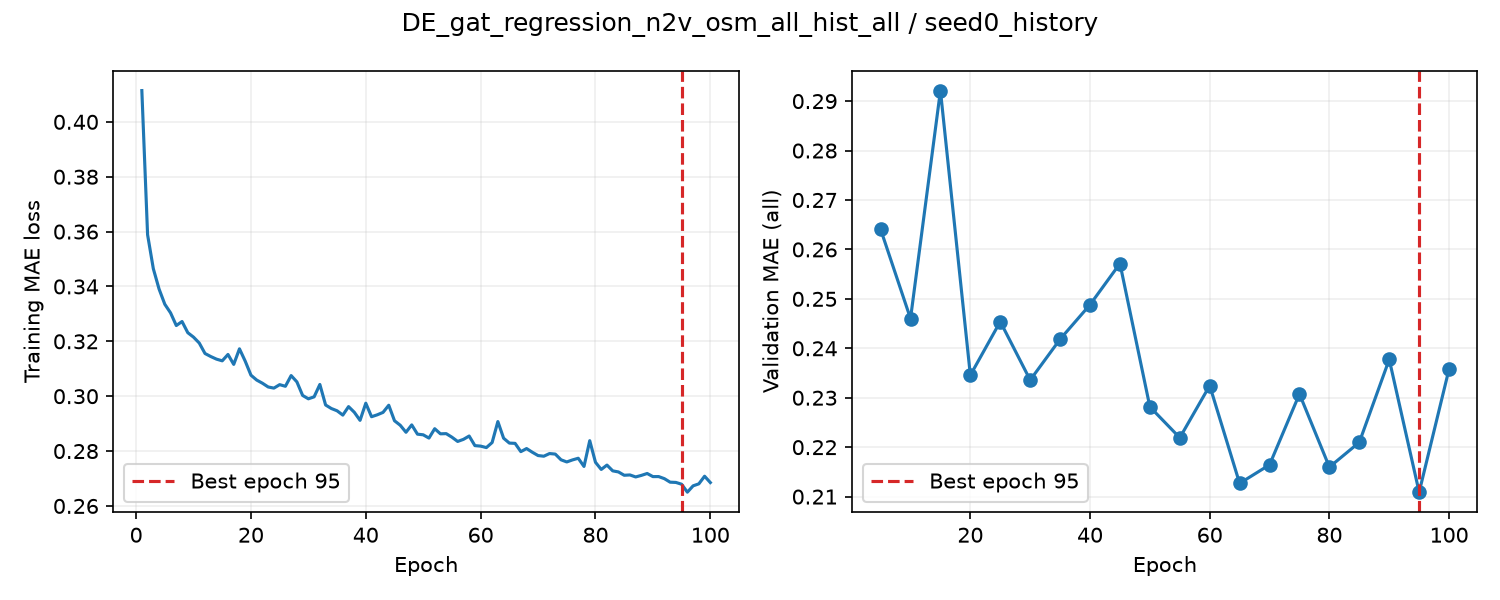

The file beside this chart, header and first rows:
epoch, train_loss, valid_auroc, valid_mae, epoch_seconds, elapsed_seconds, is_best, best_epoch
1, 0.4114, , , 2.344, 2.346, False, 0
2, 0.3589, , , 1.98, 4.756, False, 0
3, 0.3465, , , 1.958, 6.723, False, 0
4, 0.3391, , , 1.929, 8.66, False, 0
5, 0.3335, 0.8736, 0.2641, 7.228, 15.9, True, 5
6, 0.3304, , , 2.197, 18.24, False, 5
7, 0.3258, , , 1.906, 20.16, False, 5
8, 0.3272, , , 1.919, 22.1, False, 5
9, 0.3232, , , 2.175, 24.28, False, 5
10, 0.3215, 0.8767, 0.246, 6.101, 30.39, True, 10
11, 0.3194, , , 2.295, 32.84, False, 10
12, 0.3156, , , 2.191, 35.04, False, 10
13, 0.3145, , , 1.987, 37.04, False, 10
14, 0.3135, , , 1.986, 39.03, False, 10
15, 0.3129, 0.8754, 0.2921, 6.512, 45.55, False, 10
16, 0.3152, , , 2.012, 47.68, False, 10
17, 0.3116, , , 2.013, 49.7, False, 10
18, 0.3173, , , 2.013, 51.72, False, 10
19, 0.3128, , , 1.975, 53.71, False, 10
20, 0.3077, 0.8772, 0.2346, 6.284, 60, True, 20
21, 0.3059, , , 2.247, 62.52, False, 20
22, 0.3047, , , 1.889, 64.42, False, 20
23, 0.3034, , , 2.098, 66.53, False, 20
24, 0.3029, , , 1.9, 68.44, False, 20
25, 0.3042, 0.8735, 0.2454, 6.191, 74.64, False, 20
26, 0.3036, , , 2.283, 77.05, False, 20
27, 0.3075, , , 1.877, 78.93, False, 20
28, 0.3052, , , 1.974, 80.92, False, 20
29, 0.3003, , , 1.862, 82.79, False, 20
30, 0.299, 0.8738, 0.2336, 5.997, 88.79, True, 30
31, 0.2998, , , 2.005, 90.93, False, 30
32, 0.3043, , , 1.955, 92.9, False, 30
33, 0.2968, , , 1.888, 94.79, False, 30
34, 0.2955, , , 1.867, 96.67, False, 30
35, 0.2947, 0.8749, 0.2418, 6.095, 102.8, False, 30
36, 0.2931, , , 1.932, 104.8, False, 30
37, 0.2962, , , 1.861, 106.7, False, 30
38, 0.2941, , , 1.861, 108.6, False, 30
39, 0.2912, , , 1.867, 110.5, False, 30
40, 0.2974, 0.8734, 0.2488, 6.093, 116.6, False, 30
41, 0.2925, , , 2.277, 119, False, 30
42, 0.2932, , , 2.213, 121.2, False, 30
43, 0.2941, , , 1.988, 123.2, False, 30
44, 0.2967, , , 1.974, 125.2, False, 30
45, 0.2911, 0.8744, 0.2571, 6.513, 131.7, False, 30
46, 0.2894, , , 1.986, 133.8, False, 30
47, 0.2869, , , 1.962, 135.8, False, 30
48, 0.2895, , , 1.965, 137.7, False, 30
49, 0.2862, , , 1.982, 139.7, False, 30
50, 0.2859, 0.8716, 0.2282, 6.32, 146.1, True, 50
51, 0.2847, , , 2.036, 148.2, False, 50
52, 0.2881, , , 1.988, 150.2, False, 50
53, 0.2863, , , 1.981, 152.2, False, 50
54, 0.2864, , , 2.01, 154.3, False, 50
55, 0.2851, 0.871, 0.2219, 6.338, 160.6, True, 55
56, 0.2835, , , 2.051, 162.8, False, 55
57, 0.2843, , , 2.006, 164.8, False, 55
58, 0.2855, , , 1.99, 166.8, False, 55
59, 0.282, , , 1.986, 168.8, False, 55
60, 0.2818, 0.8712, 0.2325, 6.796, 175.6, False, 55
... 40 more rows
